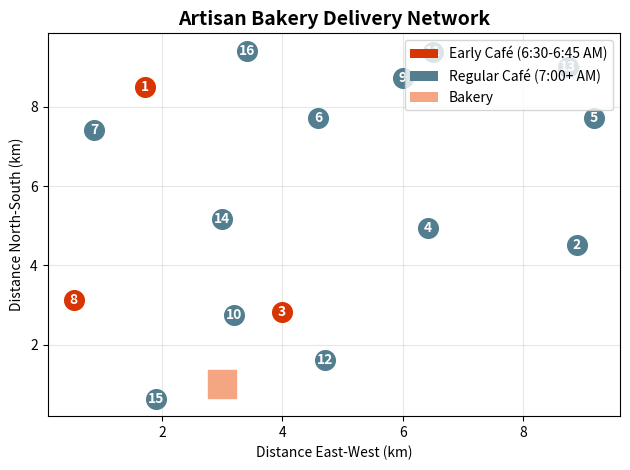

Generate this figure with matplotlib:
# ---
# jupyter:
#   jupytext:
#     text_representation:
#       extension: .py
#       format_name: percent
#       format_version: '1.3'
#       jupytext_version: 1.18.1
#   kernelspec:
#     display_name: Python 3 (ipykernel)
#     language: python
#     name: python3
# [redacted]
# ---

# %% [markdown]
# # Competition 04 - The Bakery Delivery Route
#
# Management Science - Artisan Bakery
#
# # Client Briefing: Artisan Bakery
#
# ## The Morning Delivery Crisis
#
# *“Every morning at 5 AM, our delivery van leaves with fresh bread for 16
# cafés across the city. Our driver currently takes much too long using
# his ‘intuition’ for the route. The fuel costs are killing us, and worse,
# some cafés get their bread late.*
#
# *Three of our premium clients open early at 6:30 AM and absolutely MUST
# have their bread by then. The others open at 8:00 AM or later. We’re
# spending way too much daily in excess fuel and labor costs.*
#
# *Can you optimize our morning delivery route? We need a solution that
# handles our early-bird cafés and minimizes total distance. Help us
# deliver happiness more efficiently!“*
#
# ## The Challenge
#
# ### Business Context
#
# -   **Current situation:** driver’s intuition, frequent late deliveries
# -   **Cost structure:**
#     -   Fuel: €1.80 per km
#     -   Driver: €35 per hour
#     -   Late penalty: €50 per late delivery (damages reputation)
# -   **Vehicle:** One delivery van, 20 km/h average speed in morning
#     traffic
# -   **Service Time:** 2 minutes at each café
#
# ## Data & Starter Code

# %%
import numpy as np
import pandas as pd
import matplotlib.pyplot as plt
import math
from datetime import datetime, timedelta

# DON'T MODIFY THIS DATA 
np.random.seed(2025)

# Bakery location (city center)
bakery_location = (3.0, 1.0)

# Generate 16 café locations randomly in a 10x10 km area
cafe_locations = []
for i in range(16):
    x = np.random.uniform(0.5, 9.5)
    y = np.random.uniform(0.5, 9.5)
    cafe_locations.append((x, y))

# Café names and opening times
cafe_info = pd.DataFrame({
    'cafe_id': range(1, 17),
    'name': [
        'Sunrise Bistro', 'The Daily Grind', 'Café Europa', 'Corner Coffee',
        'South Side Café', 'West End Espresso', 'Riverside Roast', 'Morning Glory',
        'Hilltop Haven', 'Central Perk', 'Midtown Munch', 'Old Town Oven',
        'Eastside Express', 'Downtown Deli', 'Westpark Café', 'Plaza Perks'
    ],
    'x': [loc[0] for loc in cafe_locations],
    'y': [loc[1] for loc in cafe_locations],
    'opening_time': [
        '06:30', '08:00', '06:30', '08:00',  # Cafés 1-4
        '08:00', '08:00', '08:00', '06:30',  # Cafés 5-8
        '08:00', '08:00', '08:00', '08:00',  # Cafés 9-12
        '08:00', '08:00', '08:00', '08:00'   # Cafés 13-16
    ],
    'time_window': [
        'EARLY', 'Regular', 'EARLY', 'Regular',  # Cafés 1-4
        'Regular', 'Regular', 'Regular', 'EARLY',  # Cafés 5-8
        'Regular', 'Regular', 'Regular', 'Regular',  # Cafés 9-12
        'Regular', 'Regular', 'Regular', 'Regular'   # Cafés 13-16
    ]
})

# Display the café information
print("CAFÉ INFORMATION:")
print("=" * 60)
print(cafe_info.to_string(index=False))
print("\n" + "=" * 60)
print(f"Bakery location: {bakery_location}")
print(f"Departure time: 5:00 AM")
print(f"Average speed: 40 km/h")
print("\nEARLY cafés (must arrive before opening):")
for _, row in cafe_info[cafe_info['time_window'] == 'EARLY'].iterrows():
    print(f"  - {row['name']} (Café {row['cafe_id']}): Opens at {row['opening_time']}")
# DON'T MODIFY THIS DATA 

# %% [markdown]
# ## Starter Code & Helper Functions

# %%
def calculate_distance(point1, point2):
    """Calculate Euclidean distance between two points."""
    return np.sqrt((point2[0] - point1[0])**2 + (point2[1] - point1[1])**2)

def create_distance_matrix(bakery_loc, cafe_locs):
    """Create a distance matrix for all locations."""
    all_locations = [bakery_loc] + cafe_locs
    n = len(all_locations)
    distances = np.zeros((n, n))

    for i in range(n):
        for j in range(n):
            if i != j:
                distances[i][j] = calculate_distance(all_locations[i], all_locations[j])

    return distances

def calculate_route_distance(route, distance_matrix):
    """
    Calculate total distance for a route (returns to start).
    
    Args:
        route: List of café indices in visit order (1-16)
        distance_matrix: Distance matrix (17x17, index 0 is bakery)
    
    Returns:
        Total distance in km
    """
    total = distance_matrix[0][route[0]]  # Bakery to first café
    for i in range(len(route) - 1):
        total += distance_matrix[route[i]][route[i+1]]  # Between cafés
    total += distance_matrix[route[-1]][0]  # Last café back to bakery
    return total

def calculate_arrival_times(route, distance_matrix, start_time="05:00", speed_kmh=20):
    """Calculate arrival time at each café."""
    arrivals = []
    current_time = datetime.strptime(start_time, "%H:%M")

    # Time to first café
    travel_minutes = (distance_matrix[0][route[0]] / speed_kmh) * 60
    current_time += timedelta(minutes=travel_minutes)
    arrivals.append(current_time.strftime("%H:%M"))

    # Time between cafés
    for i in range(len(route) - 1):
        travel_minutes = (distance_matrix[route[i]][route[i+1]] / speed_kmh) * 60
        current_time += timedelta(minutes=travel_minutes + 2)  # 2 min service time
        arrivals.append(current_time.strftime("%H:%M"))

    return arrivals

def check_time_windows(route, distance_matrix, cafe_info):
    """Check if route meets time window constraints."""
    arrivals = calculate_arrival_times(route, distance_matrix)
    violations = []

    for i, cafe_idx in enumerate(route):
        cafe = cafe_info.iloc[cafe_idx - 1]
        arrival = arrivals[i]
        opening = cafe['opening_time']

        if cafe['time_window'] == 'EARLY' and arrival > opening:
            violations.append({
                'cafe': cafe['name'],
                'arrival': arrival,
                'opening': opening,
                'late_by': (datetime.strptime(arrival, "%H:%M") -
                          datetime.strptime(opening, "%H:%M")).seconds // 60
            })

    return violations

# Create distance matrix
distance_matrix = create_distance_matrix(bakery_location, cafe_locations)
print("\nDistance matrix created. Ready to optimize!")


# %% [markdown]
# ## Visualization Function

# %%
def visualize_route(route, cafe_info, bakery_loc, title="Delivery Route"):
    """Visualize the delivery route on a map."""
    plt.figure()

    # Plot cafés
    for _, cafe in cafe_info.iterrows():
        color = '#D73502' if cafe['time_window'] == 'EARLY' else '#537E8F'
        plt.scatter(cafe['x'], cafe['y'], s=200, c=color, zorder=3)
        plt.annotate(f"{cafe['cafe_id']}", (cafe['x'], cafe['y']),
                    ha='center', va='center', color='white', fontweight='bold')

    # Plot bakery
    plt.scatter(bakery_loc[0], bakery_loc[1], s=400, c='#F4A582',
               marker='s', zorder=3, label='Bakery')

    # Plot route if provided
    if route:
        route_x = [bakery_loc[0]]
        route_y = [bakery_loc[1]]
        for cafe_id in route:
            cafe = cafe_info.iloc[cafe_id - 1]
            route_x.append(cafe['x'])
            route_y.append(cafe['y'])
        route_x.append(bakery_loc[0])
        route_y.append(bakery_loc[1])

        plt.plot(route_x, route_y, 'o-', color='gray', linewidth=2,
                markersize=0, alpha=0.6)

        # Add route order annotations
        for i, cafe_id in enumerate(route, 1):
            cafe = cafe_info.iloc[cafe_id - 1]
            plt.annotate(f"#{i}", (cafe['x'], cafe['y']),
                        xytext=(10, 10), textcoords='offset points',
                        fontsize=8, color='black')

    plt.xlabel('Distance East-West (km)')
    plt.ylabel('Distance North-South (km)')
    plt.title(title, fontsize=14, fontweight='bold')
    plt.grid(True, alpha=0.3)

    # Legend
    from matplotlib.patches import Patch
    legend_elements = [
        Patch(facecolor='#D73502', label='Early Café (6:30-6:45 AM)'),
        Patch(facecolor='#537E8F', label='Regular Café (7:00+ AM)'),
        Patch(facecolor='#F4A582', label='Bakery')
    ]
    plt.legend(handles=legend_elements, loc='upper right')

    plt.tight_layout()
    plt.show()

# Show the initial problem
visualize_route([], cafe_info, bakery_location, "Artisan Bakery Delivery Network")

# %% [markdown]
# ## Your Task
#
# In the lecture, you learned that **optimization problems** can be solved
# using local search by defining four components:
#
# 1.  **Search Space:** All possible routes visiting 16 cafés
# 2.  **Initial Solution:** Your construction algorithm creates a starting
#     route
# 3.  **Objective Function:** Total distance traveled (minimize this!)
# 4.  **Neighborhood:** How to create “nearby” solutions (2-opt swaps,
#     Or-opt moves, etc.)
#
# Your task is to implement these components for the bakery delivery
# problem.
#
# > **Important**
# >
# > -   Ensure early cafés are visited before their opening times
# > -   You may need to modify your algorithm to prioritize these
# > -   Use the provided `check_time_windows()` function to verify
# >     feasibility
#
# > **Tip**
# >
# > If time windows are too difficult for you, ignore them and just
# > optimized the route. You will have to pay some penalty then, but it is
# > potentially still better than the current route based on the drivers
# > intuition.
#
# ## Step 1: Initial Solution
#
# Try one or multiple approaches to create your initial solution.

# %%
# YOUR SOLUTION HERE

# %% [markdown]
# ## Step 2: Apply Local Search
#
# Use one or multiple local search algorithms to improve your initial
# solution.

# %%
# YOUR SOLUTION HERE

# %% [markdown]
# ## Step 3: Visualize Your Best Solution

# %%
# YOUR SOLUTION HERE

# %% [markdown]
# ## Step 4: Compute the financial impact

# %%
# YOUR SOLUTION HERE

# %% [markdown]
# ## Step 5: Create Your Submission
#
# Prepare a one-slide presentation (PDF) containing:
#
# -   **Your Best Route:** Total cost (potentially compared to random
#     route)
# -   **Approach:** Which initial construction and local search methods
#     did you use?
# -   **Map:** Visual showing routes (optional but recommended)
# -   **Strategy Justification:** 2-3 sentences explaining why your
#     approach works
#
# ## Tips for Success
#
# ### Strategy Suggestions
#
# 1.  **Quick Win:** Start with nearest neighbor, it’s simple and often
#     good enough
#     -   You practiced this in the tutorial with Bean Counter’s 10
#         franchises
# 2.  **Time Windows First:** Consider visiting early cafés first, even if
#     slightly suboptimal
#     -   The lecture showed how to modify construction algorithms for
#         time constraints
# 3.  **Improvement Focus:** Even basic 2-opt can save 10-20% distance
#     -   Remember to check feasibility after each swap
# 4.  **Validation:** Always check time windows!
#     -   Use `check_time_windows()` to verify your solution
#
# ### Common Pitfalls to Avoid
#
# -   Forgetting to return to bakery
# -   Not checking time windows until the end
# -   Over-optimizing distance at the expense of deadlines
# -   Starting from a café instead of the bakery
#
# ### Hints from the Baker
#
# *“The early bird cafés are my premium clients. I’d rather drive an extra
# kilometer than be late to them!”*
#
# *“My current driver always does the early cafés first, then figures out
# the rest. Maybe he’s onto something?”*
#
# *“Sometimes the ‘shortest’ route isn’t the best route when you factor in
# traffic patterns and delivery windows.”*
#
# ## Final Checklist
#
# Before presenting your solution, verify:
#
# -   [ ] All 16 cafés visited exactly once
# -   [ ] Route starts and ends at the bakery
# -   [ ] Early cafés (1, 3, 8) arrive before their opening times (if
#     possible!)
# -   [ ] No time window violations reported by `check_time_windows()`
# -   [ ] Route distance calculated correctly (includes return to bakery)
# -   [ ] Improvement shown from initial to final solution
# -   [ ] One-slide presentation ready with visualization and metrics
#
# ## Good Luck!
